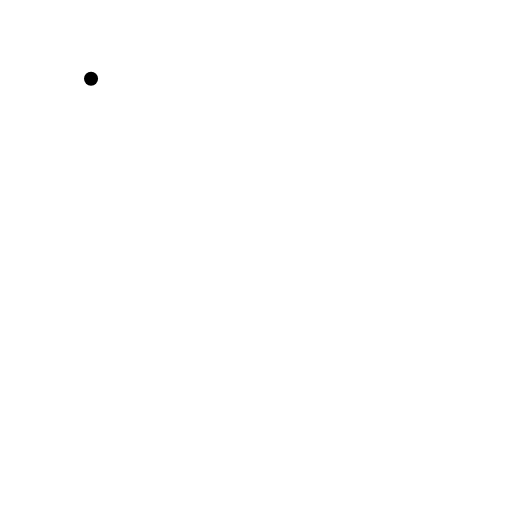
t = 0.00 s
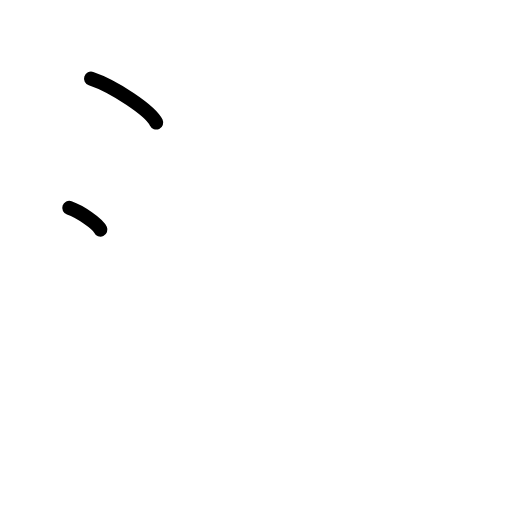
t = 1.50 s
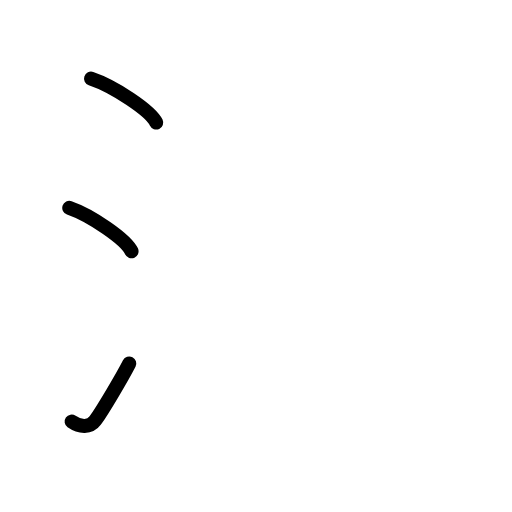
t = 2.75 s
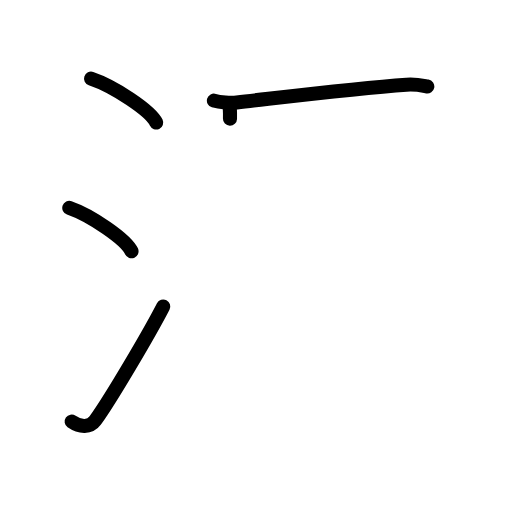
t = 4.25 s
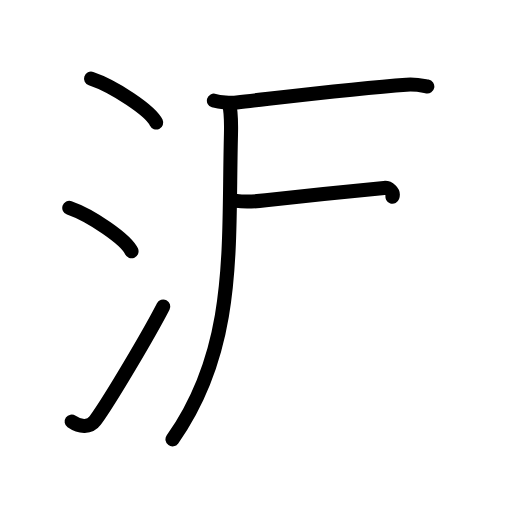
t = 5.63 s
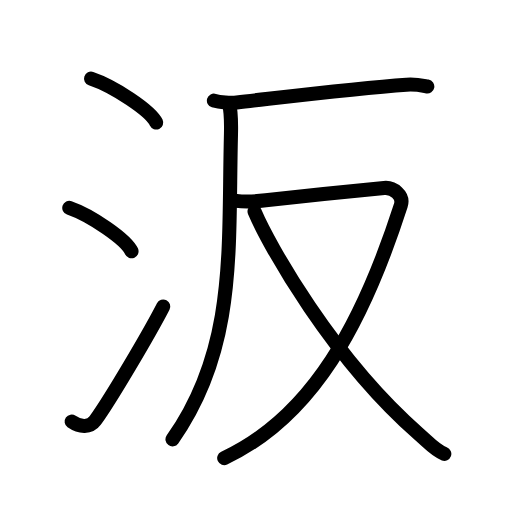
t = 7.00 s

The animated SVG that drew these frames (rendered in a browser with its animation timeline set to each time). Animation: 21 SMIL elements (animate=21); one cycle of 7.00 s.

<?xml version="1.0" encoding="UTF-8"?>
<!--
AniKanjiVG is licensed by CC-BY-SA Paul C. Sommerhoff (https://bitbucket.org/sommerhoff/anikanjivg).
AniKanjiVG uses KanjiVG which is licensed by CC-BY-SA Ulrich Apel (http://kanjivg.tagaini.net).
See also http://creativecommons.org/licenses/by-sa/3.0/
-->
<svg xmlns:kvg='http://kanjivg.tagaini.net' xmlns='http://www.w3.org/2000/svg' width='109' height='109' viewBox='0 0 109 109' style='fill:none;stroke:#000000;stroke-width:3;stroke-linecap:round;stroke-linejoin:round;' id="kvg:kanji_06c73"><g id="kvg:06c73" kvg:element="汳"><g id="kvg:06c73-g1" kvg:element="氵" kvg:variant="true" kvg:original="水" kvg:position="left" kvg:radical="general"><path id="kvg:06c73-s1" kvg:type="㇔" d="M19.38,16.75c4.9,1.65,12.64,6.78,13.87,9.34"><animate attributeName="d" begin="0.0s" dur="1.0s" from="M19.38,16.75C19.38,16.75,19.38,16.75,19.38,16.75" to="M19.38,16.75c4.9,1.65,12.64,6.78,13.87,9.34" />
</path>
<path id="kvg:06c73-s2" kvg:type="㇔" d="M14.75,44.25c4.68,1.63,12.08,6.71,13.25,9.25"><animate attributeName="d" begin="1.0s" dur="1.0s" from="M14.75,44.25C14.75,44.25,14.75,44.25,14.75,44.25" to="M14.75,44.25c4.68,1.63,12.08,6.71,13.25,9.25" />
<animate attributeName="d" begin="0s" dur="1.0s" from="M-100,-100" to="M-100,-100" />
</path>
<path id="kvg:06c73-s3" kvg:type="㇀" d="M15.25,89.75c1.78,1.25,3.91,1.3,5.03-0.24C23.54,85,31.79,71,34.75,65.25"><animate attributeName="d" begin="2.0s" dur="0.5s" from="M15.25,89.75C15.25,89.75,15.25,89.75,15.25,89.75" to="M15.25,89.75c1.78,1.25,3.91,1.3,5.03-0.24" />
<animate attributeName="d" begin="2.5s" dur="0.5s" from="M15.25,89.75c1.78,1.25,3.91,1.3,5.03-0.24c0,0,0,0,0,0,0" to="M15.25,89.75c1.78,1.25,3.91,1.3,5.03-0.24C23.54,85,31.79,71,34.75,65.25" />
<animate attributeName="d" begin="0s" dur="2.0s" from="M-100,-100" to="M-100,-100" />
</path>
</g>
<g id="kvg:06c73-g2" kvg:element="反" kvg:position="right"><g id="kvg:06c73-g3" kvg:element="厂"><path id="kvg:06c73-s4" kvg:type="㇐" d="M45.54,21.42c1.27,0.39,3.61,0.53,4.86,0.39c11.94-1.36,25.61-3.06,36.14-3.78c2.1-0.14,3.38,0.19,4.43,0.38"><animate attributeName="d" begin="3.0s" dur="0.3333333333333333s" from="M45.54,21.42C45.54,21.42,45.54,21.42,45.54,21.42" to="M45.54,21.42c1.27,0.39,3.61,0.53,4.86,0.39" />
<animate attributeName="d" begin="3.3333333333333335s" dur="0.3333333333333333s" from="M45.54,21.42c1.27,0.39,3.61,0.53,4.86,0.39c0,0,0,0,0,0,0" to="M45.54,21.42c1.27,0.39,3.61,0.53,4.86,0.39c11.94-1.36,25.61-3.06,36.14-3.78" />
<animate attributeName="d" begin="3.6666666666666665s" dur="0.3333333333333333s" from="M45.54,21.42c1.27,0.39,3.61,0.53,4.86,0.39c11.94-1.36,25.61-3.06,36.14-3.78c0,0,0,0,0,0,0" to="M45.54,21.42c1.27,0.39,3.61,0.53,4.86,0.39c11.94-1.36,25.61-3.06,36.14-3.78c2.1-0.14,3.38,0.19,4.43,0.38" />
<animate attributeName="d" begin="0s" dur="3.0s" from="M-100,-100" to="M-100,-100" />
</path>
<path id="kvg:06c73-s5" kvg:type="㇒" d="M48.75,21.92c0.45,1.81,0.48,4.31,0.42,6.71C48.54,52.79,50.5,74,36.72,93.53"><animate attributeName="d" begin="4.0s" dur="0.5s" from="M48.75,21.92C48.75,21.92,48.75,21.92,48.75,21.92" to="M48.75,21.92c0.45,1.81,0.48,4.31,0.42,6.71" />
<animate attributeName="d" begin="4.5s" dur="0.5s" from="M48.75,21.92c0.45,1.81,0.48,4.31,0.42,6.71c0,0,0,0,0,0,0" to="M48.75,21.92c0.45,1.81,0.48,4.31,0.42,6.71C48.54,52.79,50.5,74,36.72,93.53" />
<animate attributeName="d" begin="0s" dur="4.0s" from="M-100,-100" to="M-100,-100" />
</path>
</g>
<g id="kvg:06c73-g4" kvg:element="又"><path id="kvg:06c73-s6" kvg:type="㇇" d="M50.3,42.76c1.7,0.24,3.5,0.21,6.27-0.12C62,42,77,40.5,81.77,40.01c1.96-0.2,4.24,1.61,3.56,3.72c-8.03,24.92-18.69,44.94-37.6,53.79"><animate attributeName="d" begin="5.0s" dur="0.25s" from="M50.3,42.76C50.3,42.76,50.3,42.76,50.3,42.76" to="M50.3,42.76c1.7,0.24,3.5,0.21,6.27-0.12" />
<animate attributeName="d" begin="5.25s" dur="0.25s" from="M50.3,42.76c1.7,0.24,3.5,0.21,6.27-0.12c0,0,0,0,0,0,0" to="M50.3,42.76c1.7,0.24,3.5,0.21,6.27-0.12C62,42,77,40.5,81.77,40.01" />
<animate attributeName="d" begin="5.5s" dur="0.25s" from="M50.3,42.76c1.7,0.24,3.5,0.21,6.27-0.12C62,42,77,40.5,81.77,40.01c0,0,0,0,0,0,0" to="M50.3,42.76c1.7,0.24,3.5,0.21,6.27-0.12C62,42,77,40.5,81.77,40.01c1.96-0.2,4.24,1.61,3.56,3.72" />
<animate attributeName="d" begin="5.75s" dur="0.25s" from="M50.3,42.76c1.7,0.24,3.5,0.21,6.27-0.12C62,42,77,40.5,81.77,40.01c1.96-0.2,4.24,1.61,3.56,3.72c0,0,0,0,0,0,0" to="M50.3,42.76c1.7,0.24,3.5,0.21,6.27-0.12C62,42,77,40.5,81.77,40.01c1.96-0.2,4.24,1.61,3.56,3.72c-8.03,24.92-18.69,44.94-37.6,53.79" />
<animate attributeName="d" begin="0s" dur="5.0s" from="M-100,-100" to="M-100,-100" />
</path>
<path id="kvg:06c73-s7" kvg:type="㇏" d="M54.19,45.03c3.06,7.22,16.56,31.22,34.91,47.31c2.24,1.96,3.57,3.57,5.49,4.28"><animate attributeName="d" begin="6.0s" dur="0.5s" from="M54.19,45.03C54.19,45.03,54.19,45.03,54.19,45.03" to="M54.19,45.03c3.06,7.22,16.56,31.22,34.91,47.31" />
<animate attributeName="d" begin="6.5s" dur="0.5s" from="M54.19,45.03c3.06,7.22,16.56,31.22,34.91,47.31c0,0,0,0,0,0,0" to="M54.19,45.03c3.06,7.22,16.56,31.22,34.91,47.31c2.24,1.96,3.57,3.57,5.49,4.28" />
<animate attributeName="d" begin="0s" dur="6.0s" from="M-100,-100" to="M-100,-100" />
</path>
</g>
</g>
</g>
</svg>
